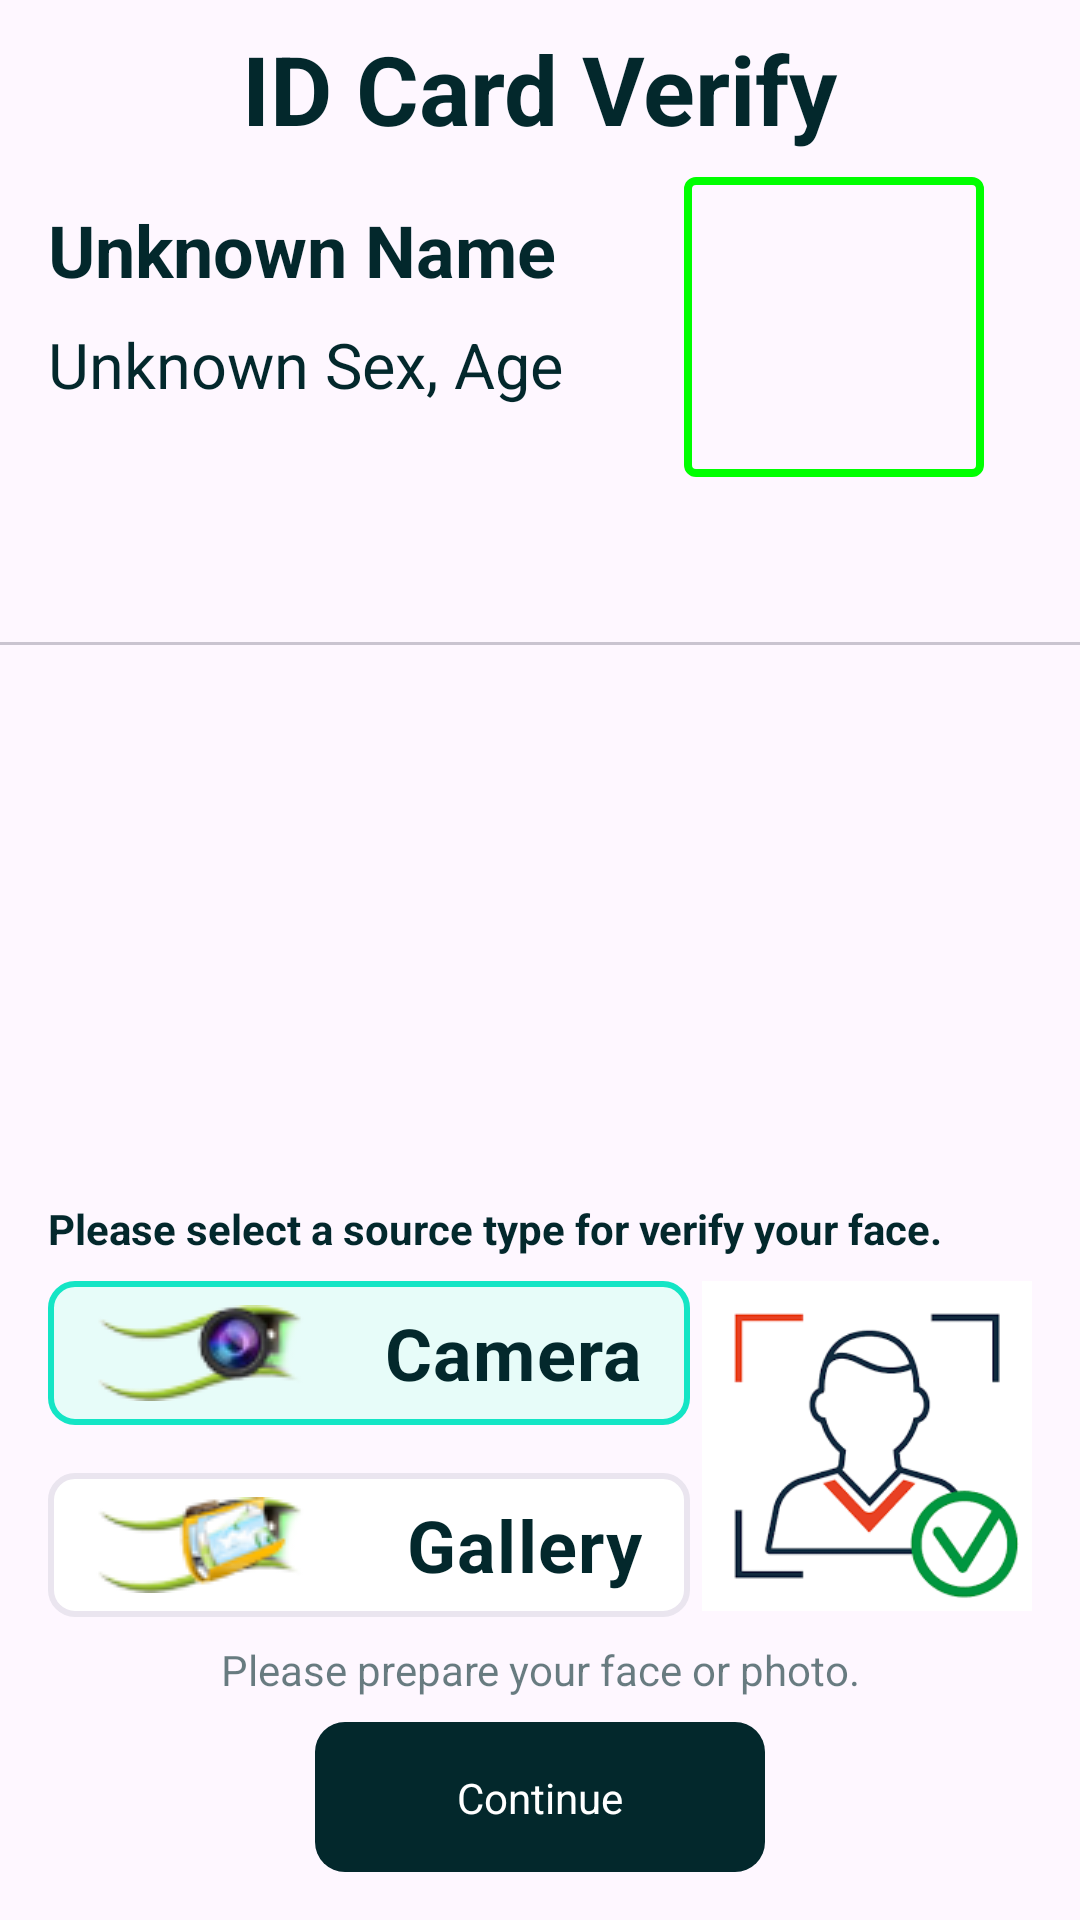

Write the Android layout XML for this screen, with the resource values it uses.
<!-- AndroidManifest.xml: application theme Theme.MiniAI -->
<!-- res/layout/activity_idcard_confirm.xml -->
<?xml version="1.0" encoding="utf-8"?>
<androidx.constraintlayout.widget.ConstraintLayout xmlns:android="http://schemas.android.com/apk/res/android"
    xmlns:app="http://schemas.android.com/apk/res-auto"
    xmlns:tools="http://schemas.android.com/tools"
    android:id="@+id/idcardconfirmlayout"
    android:layout_width="match_parent"
    android:layout_height="match_parent"
    tools:context=".IDCardConfirmActivity">
    <TextView
        android:id="@+id/titleTextView"
        android:layout_width="wrap_content"
        android:layout_height="wrap_content"
        android:layout_marginTop="8dp"
        android:text="ID Card Verify"
        android:textSize="32dp"
        android:textColor="#03282C"
        android:textStyle="bold"
        app:layout_constraintEnd_toEndOf="parent"
        app:layout_constraintStart_toStartOf="parent"
        app:layout_constraintTop_toTopOf="parent" />

    <TextView
        android:id="@+id/nameTextView"
        android:layout_width="wrap_content"
        android:layout_height="wrap_content"
        android:layout_marginStart="16dp"
        android:layout_marginTop="16dp"
        android:text="Unknown Name"
        android:textColor="#03282C"
        android:textSize="24dp"
        android:textStyle="bold"
        app:layout_constraintStart_toStartOf="parent"
        app:layout_constraintTop_toBottomOf="@+id/titleTextView" />
    <TextView
        android:id="@+id/sexTextView"
        android:layout_width="wrap_content"
        android:layout_height="wrap_content"
        android:layout_marginStart="16dp"
        android:layout_marginTop="8dp"
        android:text="Unknown Sex"
        android:textColor="#03282C"
        android:textSize="21dp"
        app:layout_constraintStart_toStartOf="parent"
        app:layout_constraintTop_toBottomOf="@+id/nameTextView" />
    <TextView
        android:id="@+id/ageLabelTextView"
        android:layout_width="wrap_content"
        android:layout_height="wrap_content"
        android:layout_marginTop="8dp"
        android:text=", Age"
        android:textColor="#03282C"
        android:textSize="21dp"
        app:layout_constraintStart_toEndOf="@+id/sexTextView"
        app:layout_constraintTop_toBottomOf="@+id/nameTextView" />
    <TextView
        android:id="@+id/ageTextView"
        android:layout_width="wrap_content"
        android:layout_height="wrap_content"
        android:layout_marginStart="8dp"
        android:layout_marginTop="8dp"
        android:text=" "
        android:textColor="#000000"
        android:textSize="21dp"
        app:layout_constraintStart_toEndOf="@+id/ageLabelTextView"
        app:layout_constraintTop_toBottomOf="@+id/nameTextView" />


    <ImageView
        android:id="@+id/portraitImageView"
        android:layout_width="100dp"
        android:layout_height="100dp"
        android:layout_gravity="center"
        android:layout_marginTop="8dp"
        android:layout_marginEnd="32dp"
        android:scaleType="fitCenter"
        android:src="@drawable/rectangular_shape"
        app:layout_constraintEnd_toEndOf="parent"
        app:layout_constraintTop_toBottomOf="@+id/titleTextView" />

    <com.google.android.material.tabs.TabLayout
        android:id="@+id/tab_panel"
        android:layout_width="match_parent"
        android:layout_height="wrap_content"
        tools:ignore="MissingConstraints"
        android:layout_marginTop="8dp"
        app:layout_constraintTop_toBottomOf="@+id/portraitImageView"/>

    <androidx.viewpager.widget.ViewPager
        android:id="@+id/pager"
        android:layout_width="match_parent"
        android:layout_height="0dp"
        android:layout_marginBottom="8dp"
        app:layout_constraintBottom_toTopOf="@+id/radioDescriptionTextView"
        app:layout_constraintTop_toBottomOf="@+id/tab_panel"
        tools:ignore="MissingConstraints" />
    <TextView
        android:id="@+id/radioDescriptionTextView"
        android:layout_width="match_parent"
        android:layout_height="wrap_content"
        android:layout_marginStart="16dp"
        android:layout_marginEnd="16dp"
        android:layout_marginBottom="8dp"
        android:text="Please select a source type for verify your face."
        android:textColor="#03282C"
        android:textStyle="bold"
        app:layout_constraintBottom_toTopOf="@+id/sourceRadioGroup"
        app:layout_constraintEnd_toEndOf="parent"
        app:layout_constraintStart_toStartOf="parent" />
    
    <RadioGroup
        android:id="@+id/sourceRadioGroup"
        android:layout_width="match_parent"
        android:layout_height="wrap_content"
        android:layout_marginStart="16dp"
        android:layout_marginEnd="130dp"
        android:layout_marginBottom="8dp"
        android:orientation="vertical"
        app:layout_constraintBottom_toTopOf="@+id/confirmDescriptionTextView"
        app:layout_constraintEnd_toEndOf="parent"
        app:layout_constraintStart_toStartOf="parent">

        <RadioButton
            android:id="@+id/cameraRadioButton"
            android:layout_width="match_parent"
            android:layout_height="wrap_content"
            android:background="@drawable/custom_radio_button_background"
            android:button="@null"
            android:checked="true"
            android:drawableLeft="@drawable/camera"
            android:paddingStart="16dp"
            android:paddingEnd="16dp"
            android:text="Camera"
            android:textAlignment="viewEnd"
            android:textColor="#03282C"
            android:textSize="24sp"
            android:textStyle="bold" />

        
        <RadioButton
            android:id="@+id/galleryRadioButton"
            android:layout_width="match_parent"
            android:layout_height="wrap_content"
            android:layout_marginTop="16dp"
            android:background="@drawable/custom_radio_button_background"
            android:button="@null"
            android:drawableLeft="@drawable/gallery"
            android:paddingStart="16dp"
            android:paddingEnd="16dp"
            android:text="Gallery"
            android:textAlignment="viewEnd"
            android:textColor="#03282C"
            android:textSize="24sp"
            android:textStyle="bold" />
    </RadioGroup>

    <TextView
        android:id="@+id/confirmDescriptionTextView"
        android:layout_width="wrap_content"
        android:layout_height="wrap_content"
        android:layout_marginBottom="8dp"
        android:text="Please prepare your face or photo."
        android:textColor="#9903282C"
        app:layout_constraintBottom_toTopOf="@+id/confirmImageButton"
        app:layout_constraintEnd_toEndOf="parent"
        app:layout_constraintHorizontal_bias="0.5"
        app:layout_constraintStart_toStartOf="parent" />

    <ImageButton
        android:id="@+id/confirmImageButton"
        android:layout_width="150dp"
        android:layout_height="50dp"
        android:layout_marginBottom="16dp"
        android:background="@drawable/button_state_list"
        android:contentDescription="CONFIRM"
        app:layout_constraintBottom_toBottomOf="parent"
        app:layout_constraintEnd_toEndOf="parent"
        app:layout_constraintStart_toStartOf="parent"
        app:layout_constraintHorizontal_bias="0.5"/>
    <TextView
        android:id="@+id/confirmTextView"
        android:layout_width="wrap_content"
        android:layout_height="wrap_content"
        android:textColor="@android:color/white"
        android:text = "Continue"
        app:layout_constraintBottom_toBottomOf="@+id/confirmImageButton"
        app:layout_constraintEnd_toEndOf="@+id/confirmImageButton"
        app:layout_constraintStart_toStartOf="@+id/confirmImageButton"
        app:layout_constraintTop_toTopOf="@+id/confirmImageButton" />

    <ImageView
        android:id="@+id/faceImageView"
        android:layout_width="110dp"
        android:layout_height="wrap_content"
        android:layout_marginEnd="16dp"
        android:adjustViewBounds="true"
        android:cropToPadding="true"
        android:scaleType="fitCenter"
        android:src="@drawable/face_image"
        app:layout_constraintEnd_toEndOf="parent"
        app:layout_constraintTop_toTopOf="@+id/sourceRadioGroup" />
</androidx.constraintlayout.widget.ConstraintLayout>
<!-- resources referenced by this layout -->
<resources>
  <!-- drawable button_state_list (drawable) -->
  <selector xmlns:android="http://schemas.android.com/apk/res/android">
      
      <item android:state_pressed="true" android:drawable="@drawable/button_pressed" />
      
      <item android:state_focused="true" android:drawable="@drawable/button_focused" />
      
      <item android:drawable="@drawable/button_default" />
  </selector>
  <!-- drawable camera: png bitmap (drawable, 7616 bytes) -->
  <!-- drawable custom_radio_button_background (drawable) -->
  <?xml version="1.0" encoding="utf-8"?>
  <selector xmlns:android="http://schemas.android.com/apk/res/android">
      
      <item android:state_checked="true">
          <shape android:shape="rectangle">
              <solid android:color="#e7fcf9"/> 
              <corners android:radius="8dp" />
              <stroke
                  android:width="2dp"
                  android:color="#14e5c5" /> 
          </shape>
      </item>
  
      
      <item android:state_checked="false">
          <shape android:shape="rectangle">
              <solid android:color="#FFFFFF"/> 
              <corners android:radius="8dp" />
              <stroke
                  android:width="2dp"
                  android:color="#eae5ef" /> 
          </shape>
      </item>
  </selector>
  <!-- drawable face_image: png bitmap (drawable, 4708 bytes) -->
  <!-- drawable gallery: png bitmap (drawable, 7786 bytes) -->
  <!-- drawable rectangular_shape (drawable) -->
  <?xml version="1.0" encoding="utf-8"?>
  <shape xmlns:android="http://schemas.android.com/apk/res/android"
      android:shape="rectangle" android:padding="10dp">
      
      <solid android:color="#00000000"/>
      <stroke android:width="2.5dp" android:color="#00FF00" />
      <corners android:radius="2.5dp"/>
  </shape>
  <style name="Theme.MiniAI" parent="Base.Theme.MiniAI" />
  <!-- drawable button_pressed (drawable) -->
  <shape xmlns:android="http://schemas.android.com/apk/res/android">
      <solid android:color="#123456" />
      <corners android:radius="10dp" />
  </shape>
  <!-- drawable button_focused (drawable) -->
  <shape xmlns:android="http://schemas.android.com/apk/res/android">
      <solid android:color="#abcdef" />
      <corners android:radius="10dp" />
  </shape>
  <!-- drawable button_default (drawable) -->
  <shape xmlns:android="http://schemas.android.com/apk/res/android">
      <solid android:color="#03282C" />
      <corners android:radius="10dp" />
  </shape>
  <style name="Base.Theme.MiniAI" parent="Theme.Material3.DayNight.NoActionBar">
          
          
      </style>
</resources>
